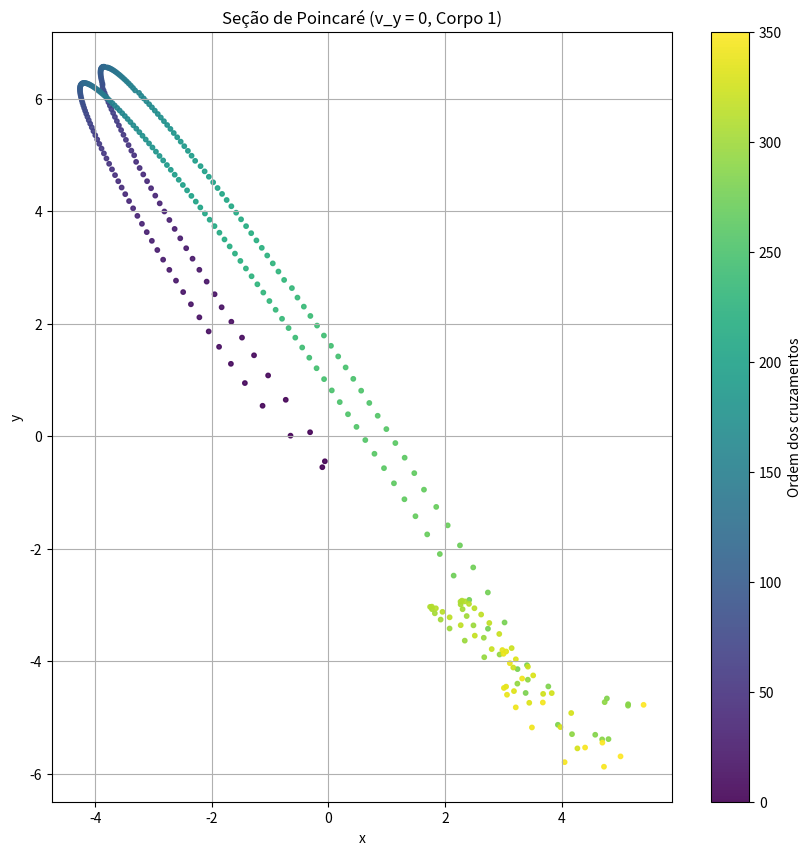

Write the Python code that produced this figure.
# Constantes do problema
import numpy as np
import matplotlib.pyplot as plt
from scipy.integrate import solve_ivp

G = 6.67  # Constante gravitacional fictícia

def three_body(t, y, m1, m2, m3):
    r1 = y[:2]
    r2 = y[2:4]
    r3 = y[4:6]
    v1 = y[6:8]
    v2 = y[8:10]
    v3 = y[10:12]

    r12 = np.linalg.norm(r1 - r2)
    r13 = np.linalg.norm(r1 - r3)
    r23 = np.linalg.norm(r2 - r3)

    a1 = -G * m2 * (r1 - r2) / r12**3 - G * m3 * (r1 - r3) / r13**3
    a2 = -G * m1 * (r2 - r1) / r12**3 - G * m3 * (r2 - r3) / r23**3
    a3 = -G * m1 * (r3 - r1) / r13**3 - G * m2 * (r3 - r2) / r23**3

    return np.concatenate((v1, v2, v3, a1, a2, a3))

# Parâmetros dos corpos
m1, m2, m3 = 130, 130, 130
y0 = [
    -1.3, -1.0, 1.3, -1.0, 0.0, 1.59,
    1.3, 1.3, -1.5, -1.7, 1.6, -1.3
]
t_span = (0, 10)
t_eval = np.linspace(*t_span, 16000)

# Resolver o sistema
sol = solve_ivp(three_body, t_span, y0, args=(m1, m2, m3), t_eval=t_eval, rtol=1e-9, atol=1e-9)

r1, v1 = sol.y[:2], sol.y[6:8]  # Posição e velocidade do Corpo 1

# Detectar cruzamentos onde v_y = 0
crossings_vy = []

for i in range(1, len(t_eval)):
    if (v1[1, i-1] * v1[1, i]) < 0:  # Detectar cruzamento
        # Interpolação linear para encontrar cruzamento
        x_cross = r1[0, i-1] + (r1[0, i] - r1[0, i-1]) * (-v1[1, i-1]) / (v1[1, i] - v1[1, i-1])
        y_cross = r1[1, i-1] + (r1[1, i] - r1[1, i-1]) * (-v1[1, i-1]) / (v1[1, i] - v1[1, i-1])
        crossings_vy.append((x_cross, y_cross))

# Separar coordenadas dos cruzamentos
x_cross_vy, y_cross_vy = zip(*crossings_vy)

# Plotar seção de Poincaré
plt.figure(figsize=(10, 10))
scatter = plt.scatter(x_cross_vy, y_cross_vy, c=range(len(x_cross_vy)), cmap='viridis', s=10, alpha=0.9)
plt.colorbar(scatter, label='Ordem dos cruzamentos')
plt.title("Seção de Poincaré (v_y = 0, Corpo 1)")
plt.xlabel("x")
plt.ylabel("y")
plt.grid(True)

plt.savefig("poincare_section_vy.png", dpi=300, bbox_inches='tight')
plt.show()
